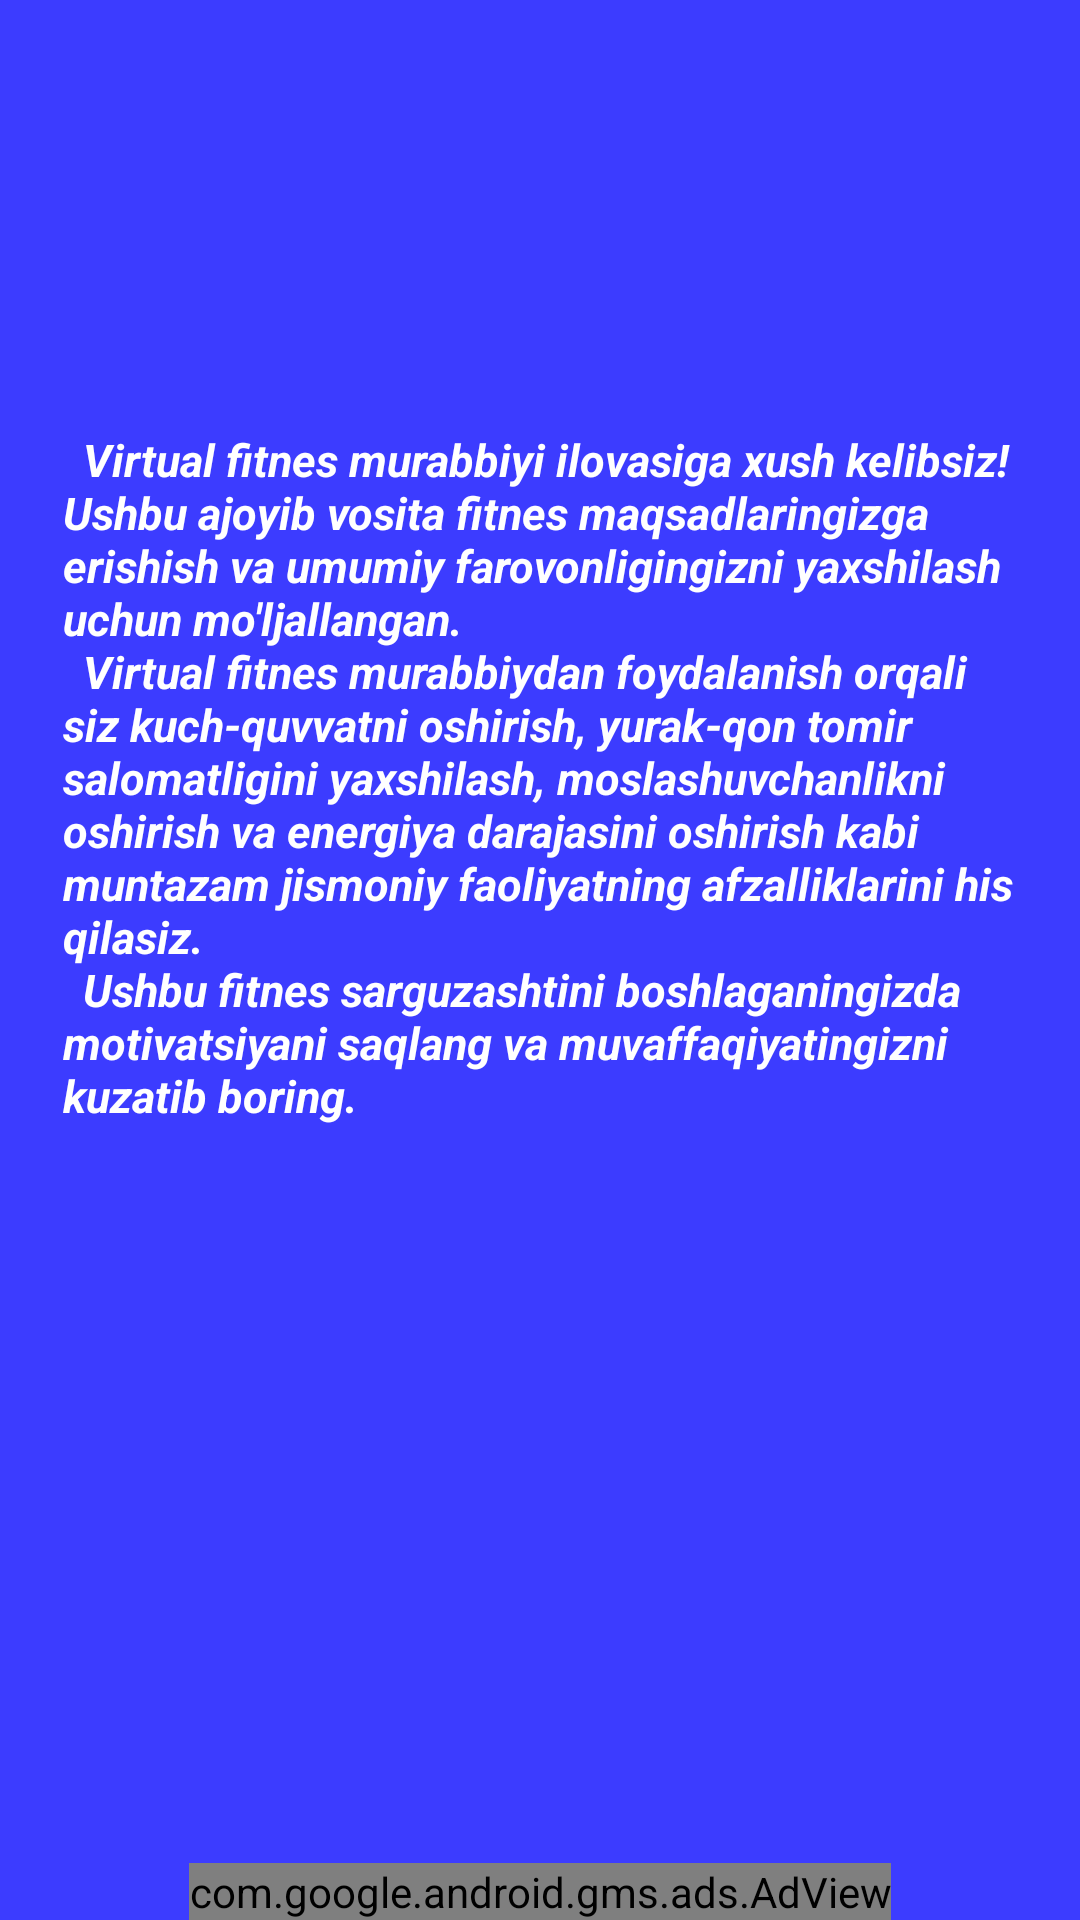

This screen was rendered from an Android layout file. Write that file and the resources it references.
<!-- AndroidManifest.xml: application theme Theme.VirtualMurabbiy -->
<!-- res/layout/fragment_info.xml -->
<?xml version="1.0" encoding="utf-8"?>
<androidx.constraintlayout.widget.ConstraintLayout xmlns:android="http://schemas.android.com/apk/res/android"
    xmlns:app="http://schemas.android.com/apk/res-auto"
    xmlns:tools="http://schemas.android.com/tools"
    android:layout_width="match_parent"
    android:layout_height="match_parent"
    android:background="@color/blue"
    android:paddingStart="20dp"
    android:paddingEnd="20dp"
    tools:context=".fragments.InfoFragment">

    <LinearLayout
        android:id="@+id/lo_gifs"
        android:layout_width="match_parent"
        android:layout_height="wrap_content"
        android:layout_gravity="center_horizontal"
        android:layout_marginTop="2dp"
        android:gravity="center_horizontal"
        android:orientation="horizontal"
        app:layout_constraintEnd_toEndOf="parent"
        app:layout_constraintStart_toStartOf="parent"
        app:layout_constraintTop_toTopOf="parent">

        <ImageView
            android:id="@+id/gif"
            android:layout_width="0dp"
            android:layout_height="140dp"
            android:layout_weight="2" />

        <ImageView
            android:id="@+id/ooo"
            android:layout_width="0dp"
            android:layout_height="100dp"
            android:layout_weight="1" />

        <ImageView
            android:id="@+id/gif1"
            android:layout_width="0dp"
            android:layout_height="140dp"
            android:layout_weight="2" />

    </LinearLayout>

    <TextView
        android:id="@+id/intro"
        android:layout_width="wrap_content"
        android:layout_height="wrap_content"
        android:padding="1dp"
        android:text="@string/about"
        android:textColor="@color/white"
        android:textSize="15sp"
        android:textStyle="bold|italic"
        app:layout_constraintEnd_toEndOf="parent"
        app:layout_constraintHorizontal_bias="0.49"
        app:layout_constraintStart_toStartOf="parent"
        app:layout_constraintTop_toBottomOf="@id/lo_gifs" />

    <ImageView
        android:id="@+id/gif2"
        android:layout_width="200dp"
        android:layout_height="150dp"
        app:layout_constraintBottom_toBottomOf="parent"
        app:layout_constraintEnd_toEndOf="parent"
        app:layout_constraintStart_toStartOf="parent"
        app:layout_constraintTop_toBottomOf="@id/intro"
        app:layout_constraintVertical_bias="0.19999999" />

    <com.google.android.gms.ads.AdView
        android:id="@+id/adView1"
        android:layout_width="wrap_content"
        android:layout_height="wrap_content"
        android:layout_gravity="center"
        app:adSize="BANNER"
        app:adUnitId="ca-app-pub-8558811277281829/7519195773"
        app:layout_constraintBottom_toBottomOf="parent"
        app:layout_constraintEnd_toEndOf="parent"
        app:layout_constraintHorizontal_bias="0.5"
        app:layout_constraintStart_toStartOf="parent">
    </com.google.android.gms.ads.AdView>

</androidx.constraintlayout.widget.ConstraintLayout>
<!-- resources referenced by this layout -->
<resources>
  <color name="blue">#3C3CFF</color>
  <color name="white">#FFFFFFFF</color>
  <string name="about">\tVirtual fitnes murabbiyi ilovasiga xush kelibsiz! Ushbu ajoyib vosita fitnes maqsadlaringizga erishish va umumiy farovonligingizni yaxshilash uchun mo\'ljallangan.
  \n\tVirtual fitnes murabbiydan foydalanish orqali siz kuch-quvvatni oshirish, yurak-qon tomir salomatligini yaxshilash, moslashuvchanlikni oshirish va energiya darajasini oshirish kabi muntazam jismoniy faoliyatning afzalliklarini his qilasiz. \n\tUshbu fitnes sarguzashtini boshlaganingizda motivatsiyani saqlang va muvaffaqiyatingizni kuzatib boring.</string>
  <style name="Theme.VirtualMurabbiy" parent="Theme.MaterialComponents.DayNight.DarkActionBar">
          
          <item name="colorPrimary">@color/blue</item>
          <item name="colorPrimaryVariant">@color/blue</item>
          <item name="colorOnPrimary">@color/white</item>
          
          <item name="colorSecondary">@color/teal_200</item>
          <item name="colorSecondaryVariant">@color/teal_700</item>
          <item name="colorOnSecondary">@color/black</item>
          
          <item name="android:statusBarColor" tools:targetApi="l">?attr/colorPrimaryVariant</item>
          
      </style>
  <color name="teal_200">#FF03DAC5</color>
  <color name="teal_700">#FF018786</color>
  <color name="black">#FF000000</color>
</resources>
